Photos from the image-classification dataset "data" in the GitHub repository OmarPelcastre/IA.FINAL. Its 6 classes are: alfil, caballo, dama, peon, rey, torre.

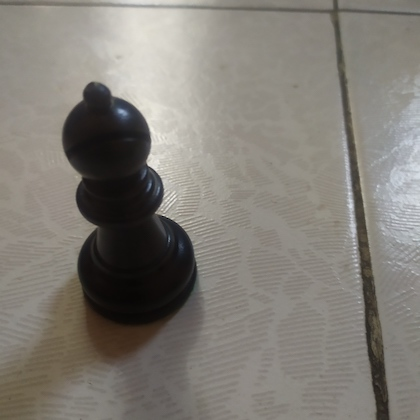
Label: alfil

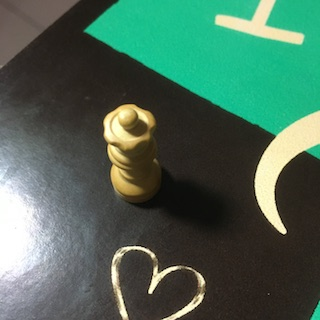
Label: dama

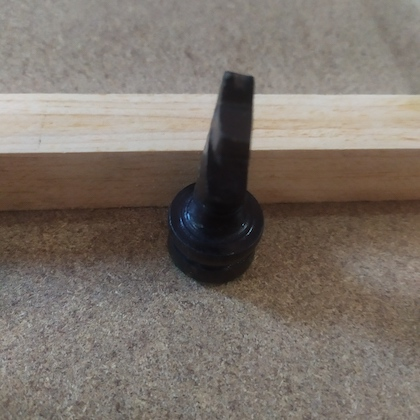
Label: caballo

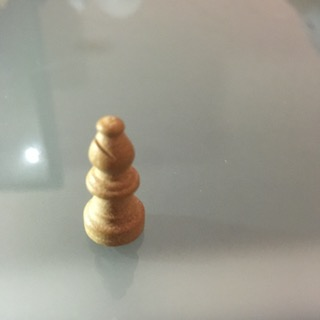
Label: alfil

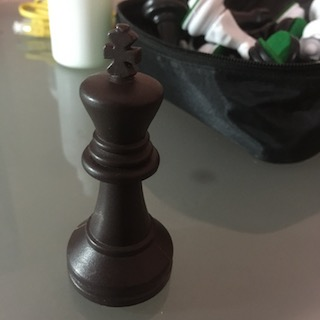
Label: rey

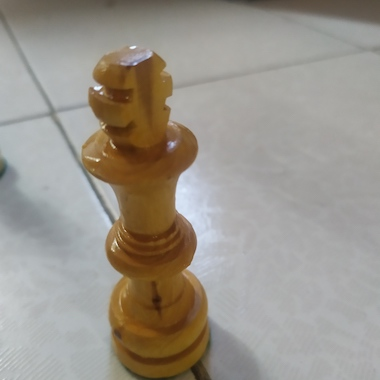
Label: rey
